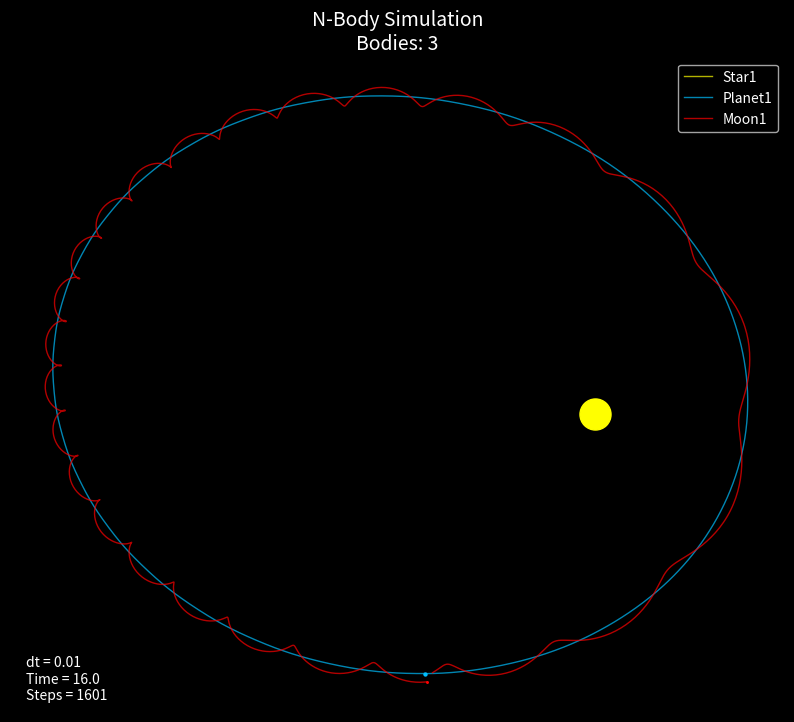

Write the Python code that produced this figure.
#information
#Phase 2A:Orbital mechanics: successful. Newtonian mechanics for two bodies in space worked.
#Phase 2B:N-body simulation: Successful.
#Phase 2C:Front-end development: Successful, stable version released.


import numpy as np
import time
import pandas as pd
import matplotlib.pyplot as plt
rows = []

#essential constants
DT = 0.01
MAX_TIME = 16.0
current_time = 0.0
e = 1.0 #Elasticity
collision = 0
G = 1  #currently experimental, so G taken as 1. #unibersal gravitational constant = 6.6743e-11
objects = []

#class to create objects in this universe
class Uobjects:
    def __init__(self, name, mass, radius, x, y, vx, vy, ax, ay):
        self.name = name
        self.mass = mass
        self.radius = radius

        self.pos = np.array([x, y], dtype=float)
        self.vel = np.array([vx, vy], dtype=float)
        self.acc = np.array([ax, ay], dtype=float)

    @property
    def speed(self):
        return np.linalg.norm(self.vel)

    @property
    def volume(self):
        return 4/3 * np.pi * self.radius**3

    @property
    def density(self):
        return self.mass / self.volume

    @property
    def momentum(self):
        return self.mass * self.vel

    @property
    def K_energy(self):
        return 0.5 * self.mass * np.sum(self.vel**2)

#methods for objects

def total_energy(obj):
    PE = 0

    for a in range(len(obj)):
        for b in range(a + 1, len(obj)):
            r_vec = obj[b].pos - obj[a].pos
            r = np.linalg.norm(r_vec)

            PE += -(G * obj[a].mass * obj[b].mass) / r

    KE = sum(o.K_energy for o in obj)

    E = KE + PE
    print("Total Energy = ", E)

def total_momentum(obj):
    p = np.array([0.0, 0.0])
    for o in obj:
        p += o.momentum
    print("Momentum:", p)


#1) New updated N-body gravity engine. No credits to Pollov
def apply_gravity(obj):

    for i in obj:
        i.acc[:] = 0

    for i in obj:
        for j in obj:
            if i == j:
               continue

            r_vec = j.pos - i.pos
            r = np.linalg.norm(r_vec)
            if r == 0:
                continue

            i.acc += (G * j.mass * r_vec / r ** 3)

    #-----Old 2-body simulation code.Saved for reference-----
    #direction = r_vec / r
    #G_force = (G * obj[0].mass * obj[1].mass) / r ** 2
    #a1 = G_force / obj[0].mass
    #a2 = G_force / obj[1].mass
    #obj[0].acc = a1 * direction
    #obj[1].acc = -a2 * direction
    #--------------------------------------------------------

#2)Velocity and position handler. Currently, handles only two objects.
def integrate(obj, dt):
    #Euler integration
    # 1. update velocities (if any accel)
    #obj[0].vel += obj[0].acc * dt
    #obj[1].vel += obj[1].acc * dt
    # problematic code here
    # 2. update positions
    #obj[0].pos += obj[0].vel * dt
    #obj[1].pos += obj[1].vel * dt

    #NEW UPDATE VERLET INTEGRATION
    #Creates a list of old accelerations of all objects present
    old_acc = [o.acc.copy() for o in obj]

    for o, a in zip(obj, old_acc):
        o.pos += o.vel * dt + 0.5 * a * dt * dt

    apply_gravity(obj)

    for o, a in zip(obj, old_acc):
        o.vel += 0.5 * (a + o.acc) * dt


#3)Collision handler. UNDER DEVELOPMENT.
def resolve_collision(obj):
    b1 = obj[0]
    b2 = obj[1]
    relative_pos = b1.pos - b2.pos
    distance = np.linalg.norm(relative_pos)
    if distance <= (b1.radius + b2.radius):
        normal = relative_pos/distance
        relative_vel = b1.vel - b2.vel
        #Velocity Along Normal
        van = np.dot(relative_vel, normal)
        if van > 0:
            return False

    if abs(b1.pos[0] - b2.pos[0]) <= (b1.radius + b2.radius):
        collision = 1
        print("Collision!")
        # (a) snap them so they are just touching, centered around midpoint
        mid = 0.5 * (b1.pos[0] + b2.pos[0])
        b1.pos[0] = mid - b1.radius
        b2.pos[0] = mid + b2.radius
        # (b) swap their x-velocities (equal masses, 1D, elastic)
        u1 = b1.vel[0]
        u2 = b2.vel[0]
        m1 = b1.mass
        m2 = b2.mass
        den = m1 + m2
        v1 = ((m1 - m2) / den) * u1 + ((2 * m2) / den) * u2
        v2 = ((2 * m1) / den) * u1 + ((m2 - m1) / den) * u2
        b1.vel[0] = v1
        b2.vel[0] = v2

        # handle collision here: snap positions, swap velocities, etc.

#4)Data logger
def logger(obj):

    for o in obj:
        print(
            f" {o.name} t={current_time:.2f}s  "
            f"pos = ({o.pos[0]:.2f}, {o.pos[1]:.2f})  "
            f"vel = ({o.vel[0]:.2f}, {o.vel[1]:.2f})  "
            f"p = {o.momentum}  "
            f"KE = {o.K_energy:.2f}"
            f"Acc = {o.acc}"
        )

    snapshot = {"t": current_time}

    for body in obj:
       snapshot[f"{body.name}_x"] = body.pos[0]
       snapshot[f"{body.name}_y"] = body.pos[1]

    rows.append(snapshot)

    #-----Old dataframe design. Use later-----
    #rows.append({
    #    "t": current_time,
    #    "x1": ball1.pos[0],
    #    "y1": ball1.pos[1],
    #    "v1": ball1.vel[0],
    #    "x2": ball2.pos[0],
    #    "y2": ball2.pos[1],
    #    "v2": ball2.vel[0],
    #    "p_total": (ball1.momentum[0] + ball2.momentum[0]),
    #    "KE_total": ball1.K_energy + ball2.K_energy,
    #    "collided": collision,  # 0 or 1
    #})
    #-----------------------------------------


#5)Visual engine
def simulator_visual(obj, df):
    # plotter engine
    #Giving colours and rendering sizes of objects. Not real radius - only rendered.
    #Rendering is for temporary visual testing.
    colors = {"Star1": "yellow", "Planet1": "deepskyblue", "Moon1": "red" }
    render_size = {"Star1": 500, "Planet1": 4.57, "Moon1": 1.25}

    #change background to black
    plt.style.use("dark_background")
    #size of canvas
    fig, ax = plt.subplots(figsize=(10, 10))
    for body in obj:

        #Centre the star. change this to see how planet and moon's gravity affects the star.
        star_x = df["Star1_x"]
        star_y = df["Star1_y"]

        #relative coordinates
        x = df[f"{body.name}_x"] - star_x
        y = df[f"{body.name}_y"] - star_y

        #orbit plotting part.
        #two arguments x and y for plotting
        ax.plot(
            x,
            y,
            color=colors[body.name], #Colour given for plot
            linewidth=1, #width of plot line
            alpha=0.7, #transparency. 0 = invisible, 1 = solid
            label=body.name #labels of bodies
        )

        ax.scatter(
            #iloc stores positions in a list. iloc[-1] is last recorded position
            x.iloc[-1],
            y.iloc[-1],
            color=colors[body.name],
            s=render_size[body.name],
            #zorder decides what object has higher priority on a layer.
            #if planet had more priority than star and both were kept at same position planet would appear above star.
            zorder=10
        )
    #title
    ax.set_title(
        f"N-Body Simulation\nBodies: {len(obj)}",
        fontsize=14
    )

    stats = (
        f"dt = {DT}\n"
        f"Time = {MAX_TIME}\n"
        f"Steps = {len(df)}"
    )
    #adding text to the canvas
    ax.text(
        0.02,
        0.02,
        stats,
        #this makes the coordinates screen coordinates, not physical coordinates.
        #(0,0) is bottom left corner and (1,1) is top right corner.
        transform=ax.transAxes
    )

    #removes numbering from both x and y axes.
    ax.set_xticks([])
    ax.set_yticks([])

    #this part removes the boders
    ax.spines['top'].set_visible(False)
    ax.spines['bottom'].set_visible(False)
    ax.spines['left'].set_visible(False)
    ax.spines['right'].set_visible(False)
    #set_aspect makes units equal. Scaling is done properly. Otherwise orbit would be circle and not ellpise
    ax.set_aspect("equal")
    #Legend builds the box with star1, planet1 and moon1
    ax.legend()
    #Display the grand plot!
    plt.show()


#Universe creator
Star =   Uobjects("Star1", 10000.0, 2.0, 40.0, 40.0, 0, 0, 0, 0)
Planet = Uobjects("Planet1", 100.0,0.5 , 20.0, 10.0, 17.6, 0, 0, 0)
Moon =   Uobjects("Moon1", 1.0, 0.1, 21.0, 10.0, 17.6, 10, 0, 0)

objects.append(Star)
objects.append(Planet)
objects.append(Moon)
#x_wall = 2.0 #simple wall

apply_gravity(objects)
for o in objects:
    print(o.name, o.acc)
print("Acceleration magnitude:", np.linalg.norm(o.acc))
while current_time < MAX_TIME:
    integrate(objects, DT)
    #   resolve_collision(objects)
    logger(objects)
    total_energy(objects)
    total_momentum(objects)
    current_time = current_time + DT


df = pd.DataFrame(rows)
print(df.head())

simulator_visual(objects, df)

#print(df[df["collided"] == 1])
